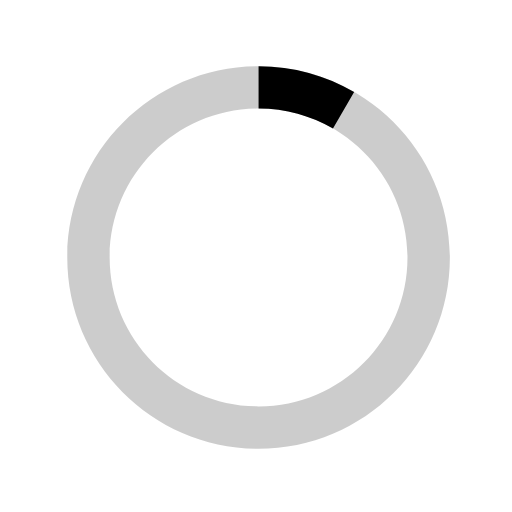
t = 0.00 s
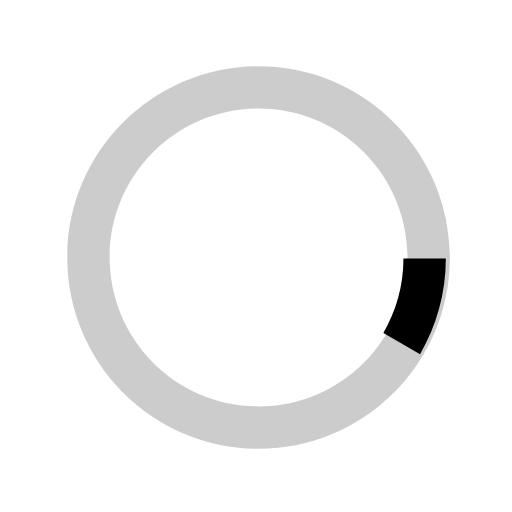
t = 0.13 s
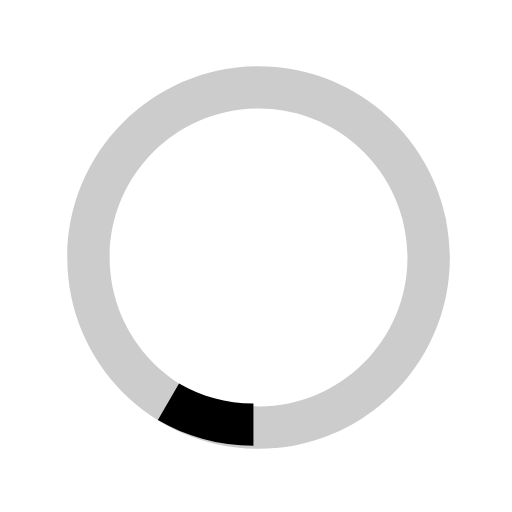
t = 0.25 s
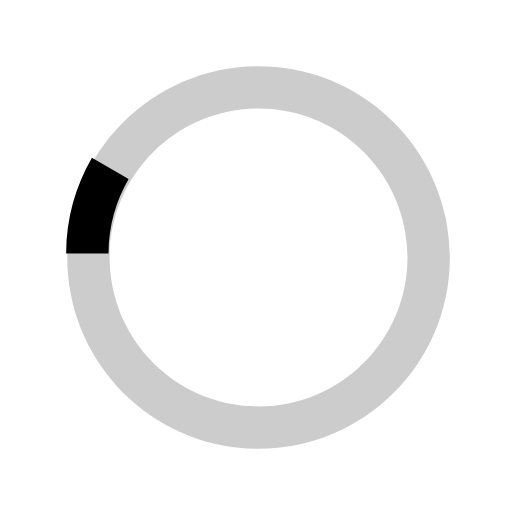
t = 0.38 s

The animated SVG that drew these frames (rendered in a browser with its animation timeline set to each time). Animation: 1 SMIL element (animateTransform=1); one cycle of 0.50 s, repeats indefinitely.

<svg version="1.1"
  xmlns="http://www.w3.org/2000/svg" 
  xmlns:xlink="http://www.w3.org/1999/xlink" x="0px" y="0px" width="40px" height="40px" viewBox="0 0 40 40" enable-background="new 0 0 40 40" xml:space="preserve">
  <path opacity="0.2" fill="#000" d="M20.201,5.169c-8.254,0-14.946,6.692-14.946,14.946c0,8.255,6.692,14.946,14.946,14.946
    s14.946-6.691,14.946-14.946C35.146,11.861,28.455,5.169,20.201,5.169z M20.201,31.749c-6.425,0-11.634-5.208-11.634-11.634
    c0-6.425,5.209-11.634,11.634-11.634c6.425,0,11.633,5.209,11.633,11.634C31.834,26.541,26.626,31.749,20.201,31.749z"/>
  <path fill="#000" d="M26.013,10.047l1.654-2.866c-2.198-1.272-4.743-2.012-7.466-2.012h0v3.312h0
    C22.32,8.481,24.301,9.057,26.013,10.047z">
    <animateTransform attributeType="xml" attributeName="transform" type="rotate" from="0 20 20" to="360 20 20" dur="0.5s" repeatCount="indefinite"/>
  </path>
</svg>